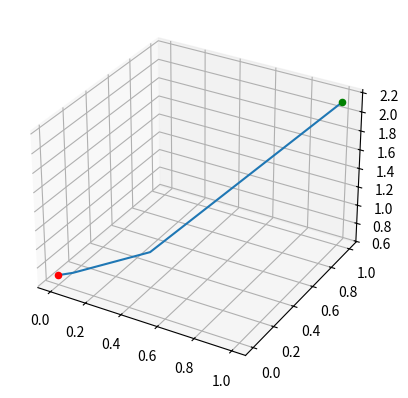

Write Python code to recreate this figure.
import numpy as np
import sympy as sp
from matplotlib import pyplot as plt

w1 = sp.Symbol('w1')
w2 = sp.Symbol('w2')
g = sp.log(1 + sp.exp(w1 ** 2 + w2 ** 2))  #function we are minimizing
g_f = sp.lambdify((w1, w2,), sp.log(1 + sp.exp(w1 ** 2 + w2 ** 2)))

grad = ([sp.diff(g, w1), sp.diff(g, w2)]) #finding the gradient
grad_lambda = sp.lambdify((w1, w2), grad)


def grad_f(w1, w2): # converting the gradient into a function that gives and array output
    return np.asarray(grad_lambda(w1, w2))


hess = [[sp.diff(grad[0], w1), sp.diff(grad[0], w2)], [sp.diff(grad[1], w1), sp.diff(grad[1], w2)]] #finding the hessian
hess_lambda = sp.lambdify((w1, w2), hess)


def hess_f(w1, w2): # converting the hessian into a function that gives and array output
    return np.asarray(hess_lambda(w1, w2))

#Initial point
w_0 = [1, 1] # if initial point is [4,4], we can see the algorithm converges faster due to properties of g
x_axis = [w_0[0]]
y_axis = [w_0[1]]
z_axis = [g_f(w_0[0], w_0[1])]

#Newton's method
w_prev = w_0
for _ in range(0, 10):
    w_prev = w_prev - np.linalg.inv(hess_f(w_prev[0], w_prev[1])) @ grad_f(w_prev[0], w_prev[1])
    x_axis.append(w_prev[0])
    y_axis.append(w_prev[1])
    z_axis.append(g_f(w_prev[0], w_prev[1]))
    if w_prev[0]==0 and w_prev[1]==0: #check how fast it has converged to minimum (we know the minimum in this case)
        print(f"Minimum reached after {_+1} steps")
        break

#Plotting
ax = plt.axes(projection='3d')
ax.plot3D(x_axis, y_axis, z_axis)
ax.scatter3D(w_0[0],w_0[1],g_f(w_0[0], w_0[1]), color='green')
ax.scatter3D(w_prev[0],w_prev[1],g_f(w_prev[0], w_prev[1]), color='red')
plt.show()
